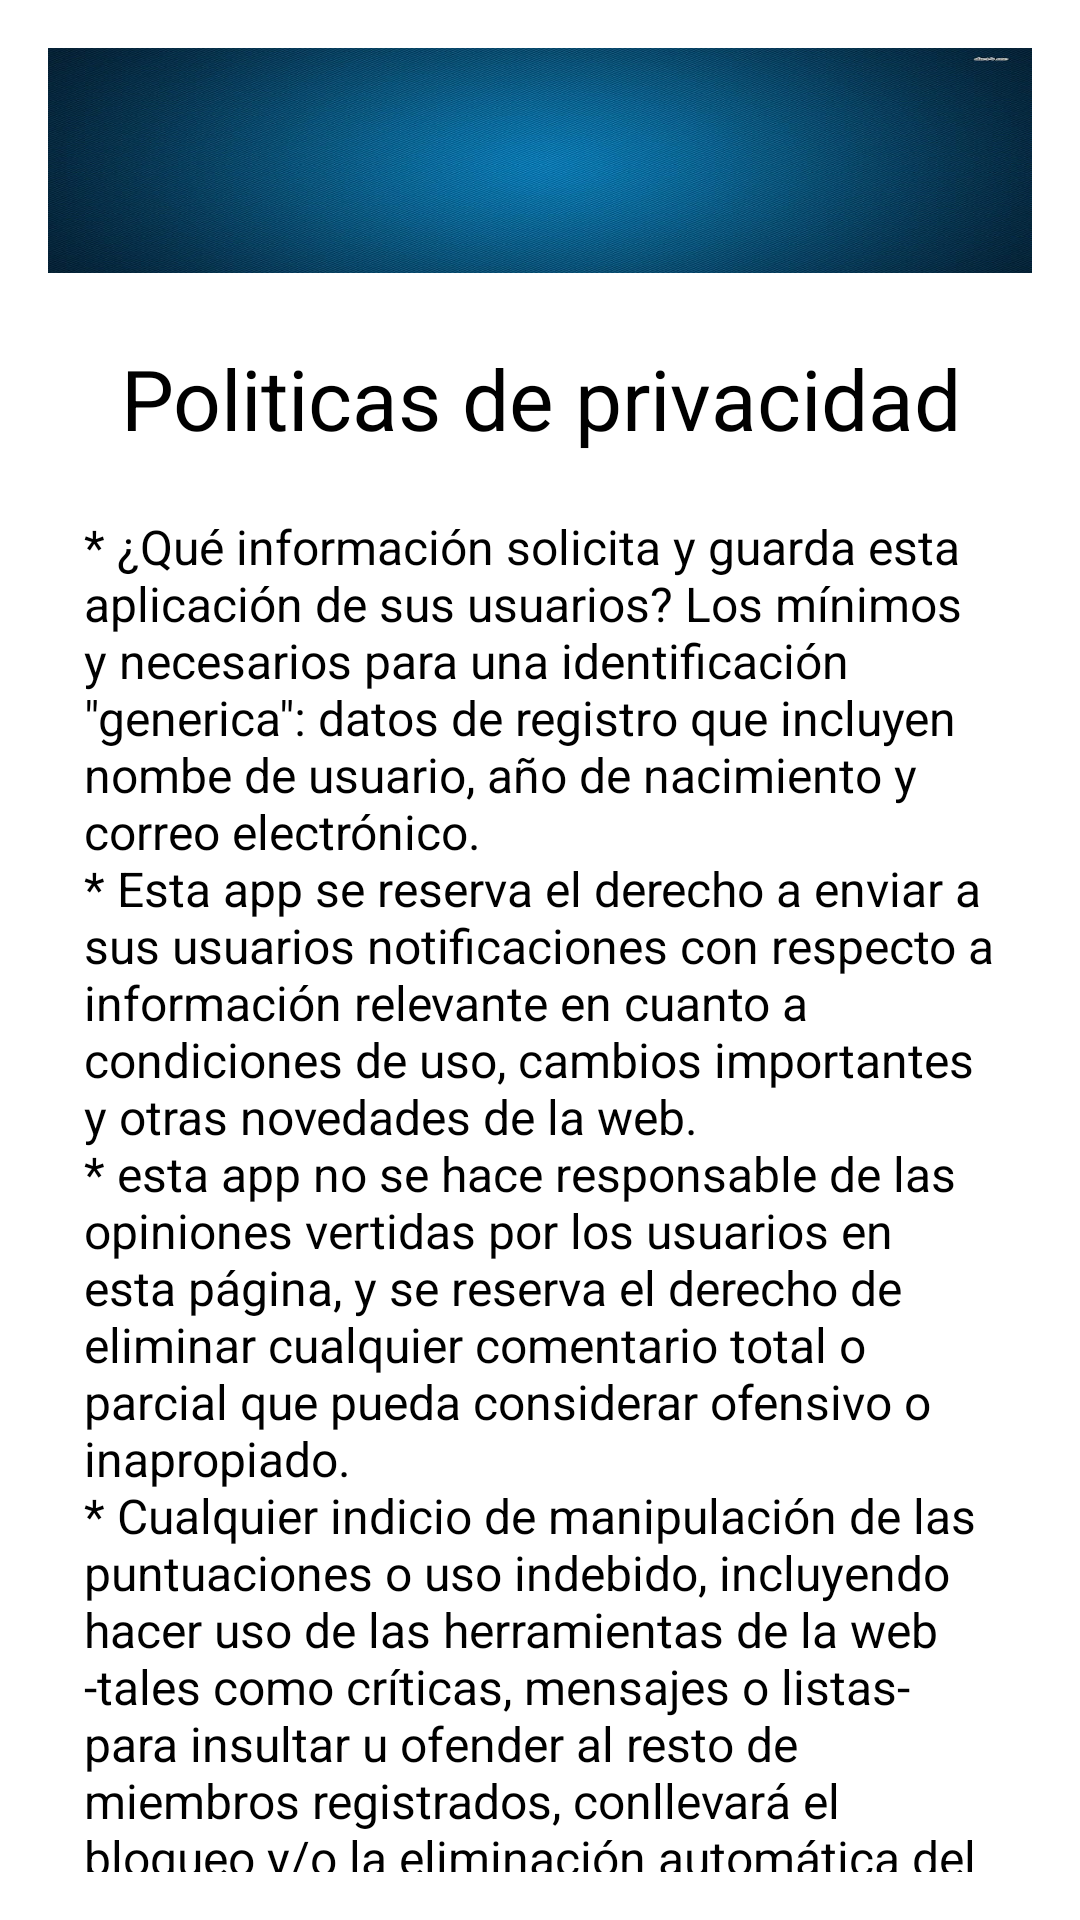

Produce the Android XML layout that renders to this screen, including the resource entries it uses.
<!-- AndroidManifest.xml: application theme Theme.Tp_equipo6 -->
<!-- res/layout/activity_privacy_policy.xml -->
<?xml version="1.0" encoding="utf-8"?>
<LinearLayout xmlns:android="http://schemas.android.com/apk/res/android"
    xmlns:app="http://schemas.android.com/apk/res-auto"
    xmlns:tools="http://schemas.android.com/tools"
    android:id="@+id/main"
    android:layout_width="match_parent"
    android:layout_height="match_parent"
    android:orientation="vertical"
    android:padding="16dp"
    tools:context=".PrivacyPolicy"
    >

    <include
        android:id="@+id/toolbar"
        layout="@layout/primary_layout"
        />

    <TextView
        android:layout_width="match_parent"
        android:layout_height="wrap_content"
        android:layout_margin="8dp"
        android:gravity="center"
        android:textSize="28sp"
        android:text="Politicas de privacidad"/>

    <ScrollView
        android:layout_width="match_parent"
        android:layout_height="0dp"
        android:layout_weight="1">
        <TextView
            android:layout_width="match_parent"
            android:layout_height="wrap_content"
            android:layout_margin="12dp"
            android:textSize="16sp"
            android:text="@string/privacyPolicyTerms"
            />

    </ScrollView>
</LinearLayout>
<!-- res/layout/primary_layout.xml (included above) -->
<?xml version="1.0" encoding="utf-8"?>
<androidx.appcompat.widget.Toolbar xmlns:android="http://schemas.android.com/apk/res/android"
    android:layout_width="match_parent"
    android:layout_height="75dp"
    android:background="@drawable/fondo_toolbar"
    android:elevation="8dp"
    android:layout_marginBottom="15dp">

</androidx.appcompat.widget.Toolbar>
<!-- resources referenced by this layout -->
<resources>
  <!-- drawable fondo_toolbar: jpg bitmap (drawable, 63615 bytes) -->
  <string name="privacyPolicyTerms">* ¿Qué información solicita y guarda esta aplicación de sus usuarios? Los mínimos y necesarios para una identificación \"generica\": datos de registro que incluyen nombe de usuario, año de nacimiento y correo electrónico. \n* Esta app se reserva el derecho a enviar a sus usuarios notificaciones con respecto a información relevante en cuanto a condiciones de uso, cambios importantes y otras novedades de la web.\n* esta app no se hace responsable de las opiniones vertidas por los usuarios en esta página, y se reserva el derecho de eliminar cualquier comentario total o parcial que pueda considerar ofensivo o inapropiado.
      \n* Cualquier indicio de manipulación de las puntuaciones o uso indebido, incluyendo hacer uso de las herramientas de la web -tales como críticas, mensajes o listas- para insultar u ofender al resto de miembros registrados, conllevará el bloqueo y/o la eliminación automática del registro.
          \n* Tendrán una atención especial tanto las películas de estreno/próximo estreno en cartelera de cada país, como las que estén a concurso y/o fuera de concurso en festivales de cine, y -en general- las estrenadas recientemente y/o con pocos votos, así como todas aquellas películas, cortometrajes, documentales y series de contenido político, sociológico, histórico y/o con contenido propagandístico o ideológico de cualquier índole, susceptibles de ser sensibles a la manipulación
          \n* queremos reafirmar nuestro compromiso de imparcialidad y veracidad de todo el contenido existente en la página. Este compromiso será específicamente importante en el control y fiabilidad de:
  
  Notas medias de todas las películas y series de TV.
  Votaciones de todos los usuarios a todas las películas.
  Extractos elegidos de los medios profesionales.
  Tendencia asignada a las críticas profesionales.
  Valoración de las críticas de todos los usuarios a todas las películas.
  
      </string>
</resources>
